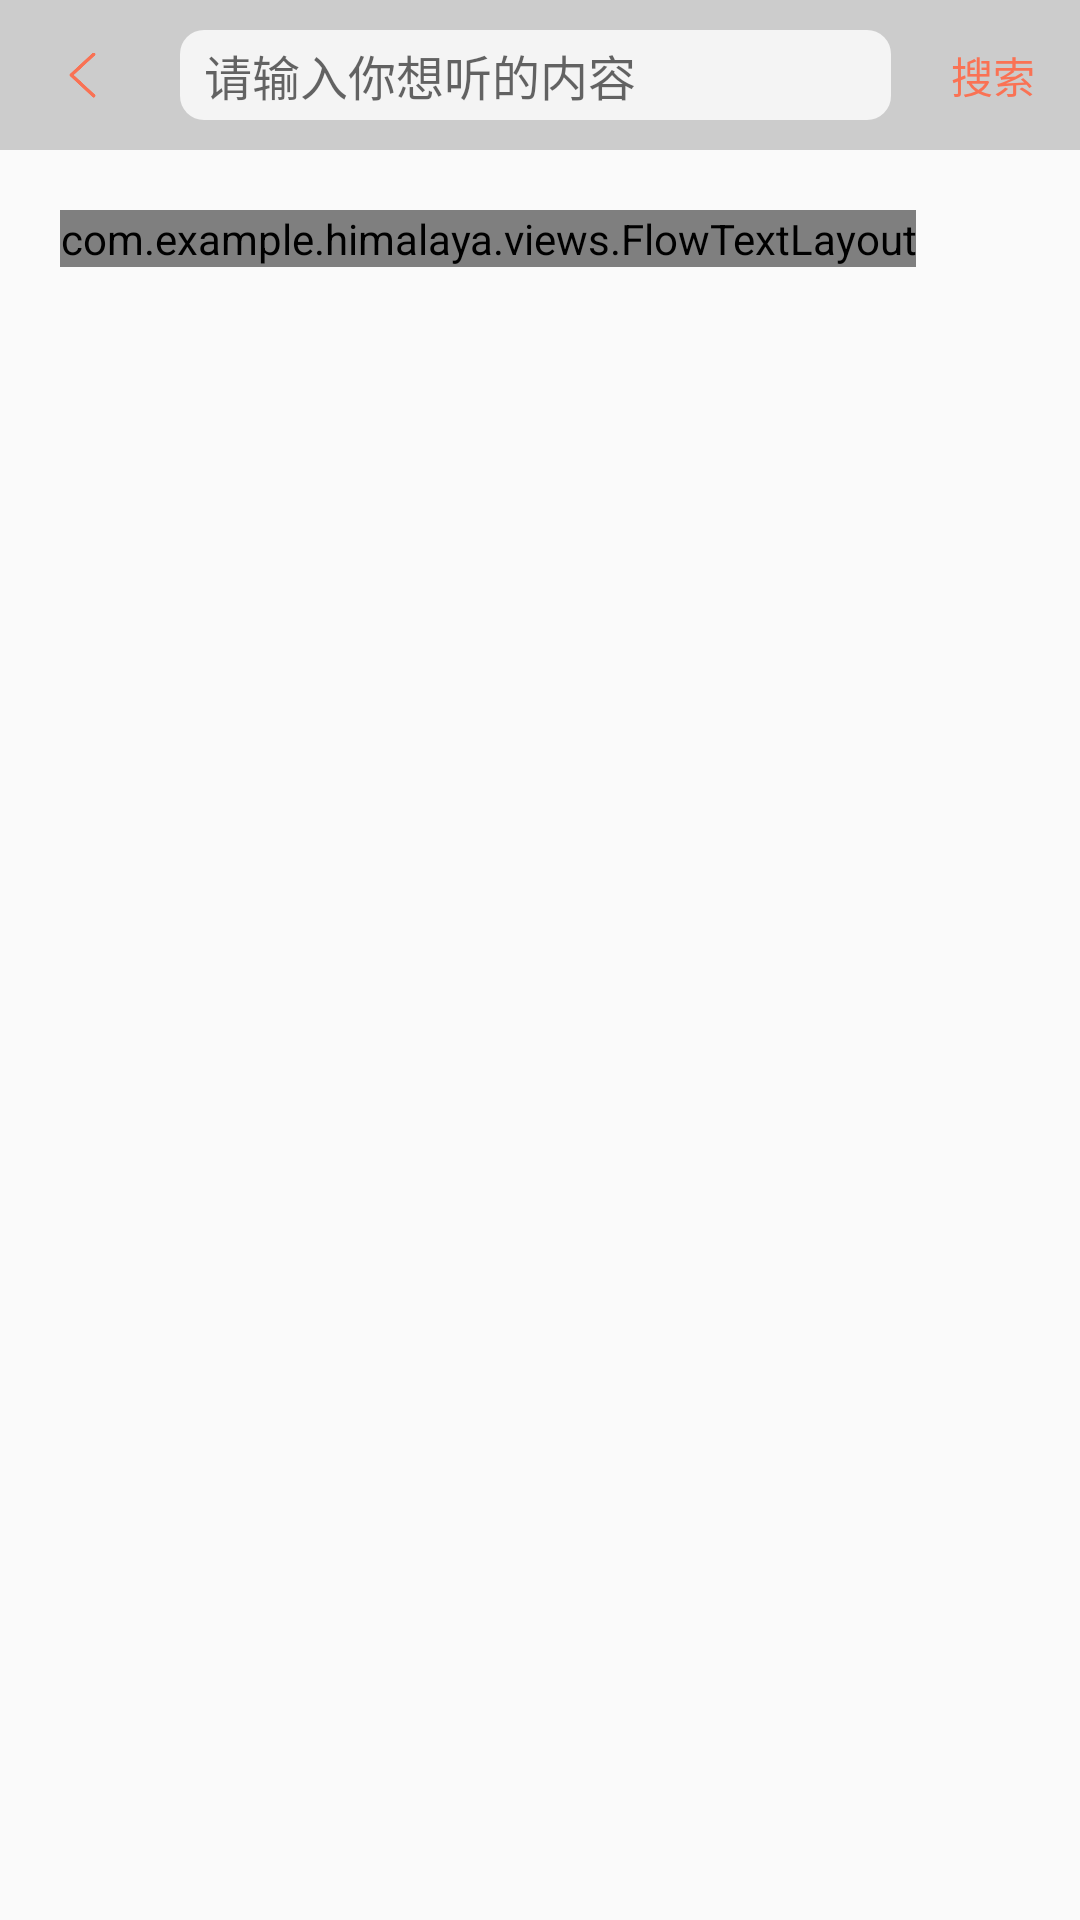

Here is an Android app screen rendered from its layout file. Give the layout XML and the strings, colors and styles it references.
<!-- AndroidManifest.xml: application theme AppTheme -->
<!-- res/layout/activity_search.xml -->
<?xml version="1.0" encoding="utf-8"?>
<LinearLayout xmlns:android="http://schemas.android.com/apk/res/android"
    android:layout_width="match_parent"
    android:layout_height="match_parent"
    android:orientation="vertical">

    <LinearLayout
        android:id="@+id/result_container"
        android:layout_width="match_parent"
        android:layout_height="50dp"
        android:background="@color/load_color"
        android:gravity="center_vertical"
        android:orientation="horizontal">

        <ImageView
            android:id="@+id/search_back"
            android:layout_width="25dp"
            android:layout_height="20dp"
            android:layout_marginLeft="15dp"
            android:paddingLeft="5dp"
            android:paddingRight="5dp"
            android:src="@mipmap/ic_back" />

        <EditText
            android:id="@+id/search_edit"
            android:layout_width="0dp"
            android:layout_height="wrap_content"
            android:layout_marginLeft="20dp"
            android:layout_weight="1"
            android:background="@drawable/shape_edit_text_bg"
            android:hint="请输入你想听的内容"
            android:maxLines="1"
            android:paddingLeft="8dp"
            android:textSize="16sp" />

        <TextView
            android:id="@+id/do_search_btn"
            android:layout_width="wrap_content"
            android:layout_height="wrap_content"
            android:layout_marginLeft="15dp"
            android:layout_marginRight="10dp"
            android:paddingLeft="5dp"
            android:paddingRight="5dp"
            android:text="搜索"
            android:textColor="@color/main_color" />

    </LinearLayout>

    <FrameLayout
        android:id="@+id/search_container"
        android:layout_width="match_parent"
        android:layout_height="match_parent">

        <com.example.himalaya.views.FlowTextLayout
            android:layout_margin="20dp"
            android:id="@+id/flow_text_layout"
            android:layout_height="wrap_content"
            android:layout_width="wrap_content"
            />
    </FrameLayout>




</LinearLayout>
<!-- resources referenced by this layout -->
<resources>
  <color name="load_color">#cccccc</color>
  <color name="main_color">#FA7254</color>
  <!-- drawable shape_edit_text_bg (drawable) -->
  <?xml version="1.0" encoding="utf-8"?>
  <shape xmlns:android="http://schemas.android.com/apk/res/android"
      android:shape="rectangle">
  
      <solid android:color="#fff4f4f4" />
  
      <corners android:radius="8dp" />
  
      <size
          android:width="300dp"
          android:height="30dp" />
  
  
  </shape>
  <!-- mipmap ic_back: png bitmap (mipmap-xxxhdpi, 3465 bytes) -->
  <style name="AppTheme" parent="Theme.AppCompat.Light.NoActionBar">
          
          <item name="colorPrimary">@color/main_color</item>
          <item name="colorPrimaryDark">@color/main_color</item>
          <item name="colorAccent">@color/main_color</item>
      </style>
</resources>
